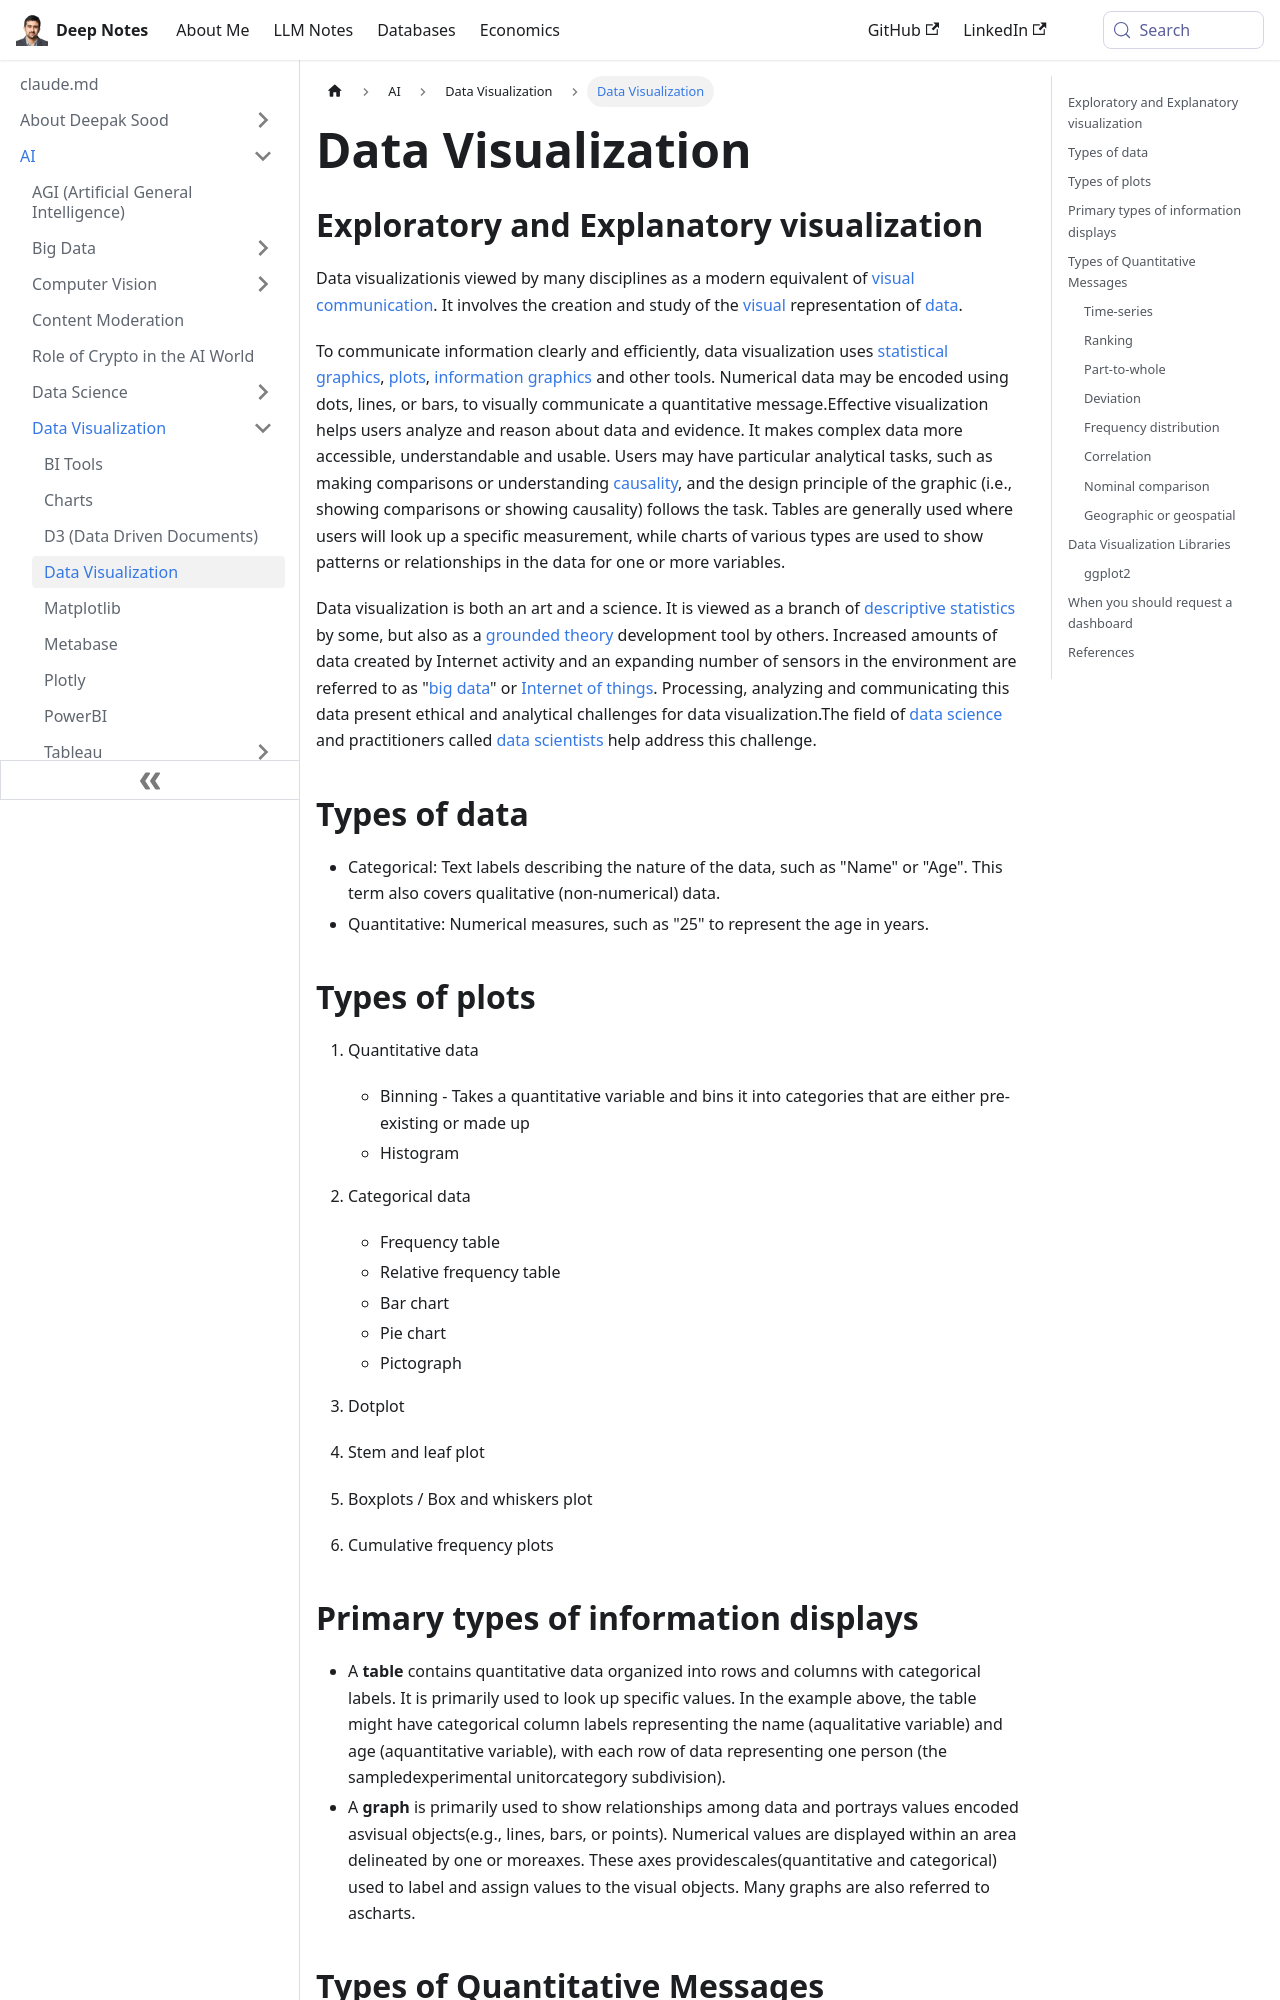

repository: deepaksood619/deepaksood619.github.io · page: ai/data-visualization/intro/index.html · generator: docusaurus

---
slug: /ai/data-visualization/intro
title: Data Visualization
description: Explore data visualization techniques, from exploratory to explanatory graphics, to communicate complex information clearly and effectively through visual means.
created: 2023-03-05
updated: 2026-06-17
---
## Exploratory and Explanatory visualization

Data visualizationis viewed by many disciplines as a modern equivalent of [visual communication](https://en.wikipedia.org/wiki/Visual_communication). It involves the creation and study of the [visual](https://en.wikipedia.org/wiki/Visual_system) representation of [data](https://en.wikipedia.org/wiki/Data).

To communicate information clearly and efficiently, data visualization uses [statistical graphics](https://en.wikipedia.org/wiki/Statistical_graphics), [plots](https://en.wikipedia.org/wiki/Plot_(graphics)), [information graphics](https://en.wikipedia.org/wiki/Infographic) and other tools. Numerical data may be encoded using dots, lines, or bars, to visually communicate a quantitative message.Effective visualization helps users analyze and reason about data and evidence. It makes complex data more accessible, understandable and usable. Users may have particular analytical tasks, such as making comparisons or understanding [causality](https://en.wikipedia.org/wiki/Causality), and the design principle of the graphic (i.e., showing comparisons or showing causality) follows the task. Tables are generally used where users will look up a specific measurement, while charts of various types are used to show patterns or relationships in the data for one or more variables.

Data visualization is both an art and a science. It is viewed as a branch of [descriptive statistics](https://en.wikipedia.org/wiki/Descriptive_statistics) by some, but also as a [grounded theory](https://en.wikipedia.org/wiki/Grounded_theory) development tool by others. Increased amounts of data created by Internet activity and an expanding number of sensors in the environment are referred to as "[big data](https://en.wikipedia.org/wiki/Big_data)" or [Internet of things](https://en.wikipedia.org/wiki/Internet_of_things). Processing, analyzing and communicating this data present ethical and analytical challenges for data visualization.The field of [data science](https://en.wikipedia.org/wiki/Data_science) and practitioners called [data scientists](https://en.wikipedia.org/wiki/Data_scientists) help address this challenge.

## Types of data

- Categorical: Text labels describing the nature of the data, such as "Name" or "Age". This term also covers qualitative (non-numerical) data.
- Quantitative: Numerical measures, such as "25" to represent the age in years.

## Types of plots

1. Quantitative data

   - Binning - Takes a quantitative variable and bins it into categories that are either pre-existing or made up
   - Histogram

2. Categorical data

   - Frequency table
   - Relative frequency table
   - Bar chart
   - Pie chart
   - Pictograph

3. Dotplot
4. Stem and leaf plot
5. Boxplots / Box and whiskers plot
6. Cumulative frequency plots
